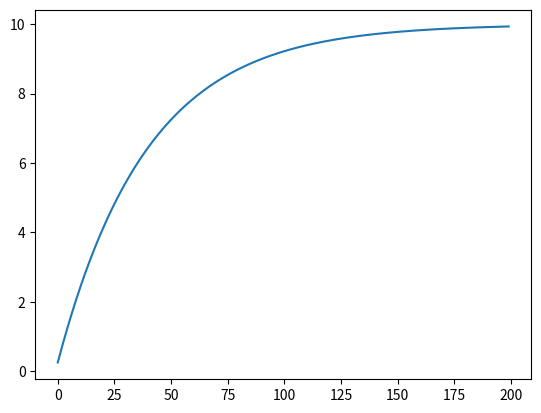

Write the Python code that produced this figure.
from __future__ import print_function
"""
Created on Wed Apr 22 16:02:53 2015

Basic integrate-and-fire neuron 
[redacted]

[redacted]
"""

import numpy as np
import matplotlib.pyplot as plt


# input current
I = 0.250 #12500000000 # nA

# capacitance and leak resistance
C = 1 # nF
R = 40 # M ohms

# I & F implementation dV/dt = - V/RC + I/C
# Using h = 1 ms step size, Euler method

V = 0
tstop = 200
abs_ref = 5 # absolute refractory period 
ref = 0 # absolute refractory period counter
V_trace = []  # voltage trace for plotting
V_th = 10 # spike threshold

for t in range(tstop):
  
   if not ref:
       V = V - (V/(R*C)) + (I/C)
   else:
       ref -= 1
       V = 0.2 * V_th # reset voltage
   
   if V > V_th:
       V = 50 # emit spike
       ref = abs_ref # set refractory counter

   V_trace += [V]


plt.plot(V_trace)
plt.show()
